Photos from the image-classification dataset "dataset" in the GitHub repository martinsaxa/jute-disease-dataset. Its 5 classes are: dieback, fresh, holed, mosaic, stem soft rot.

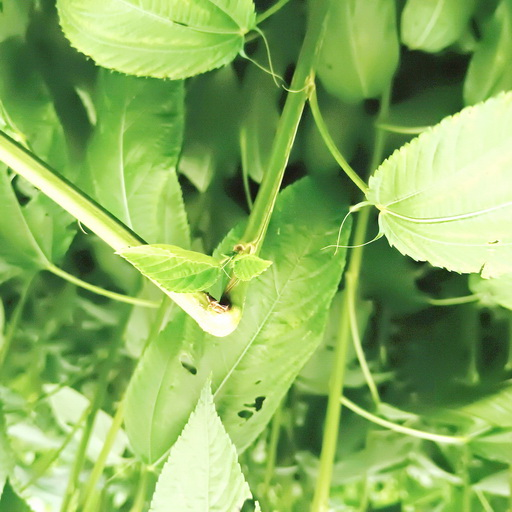
Label: stem soft rot

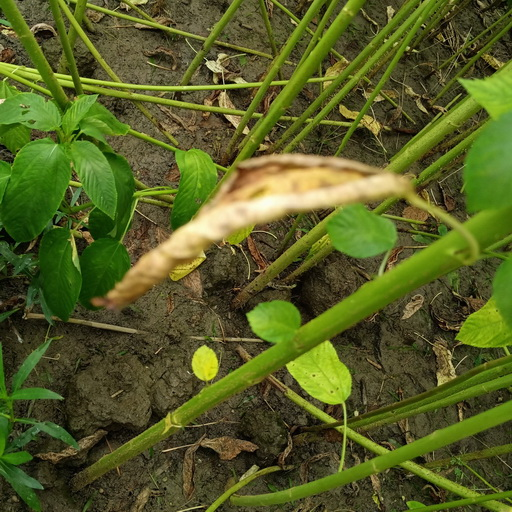
Label: dieback

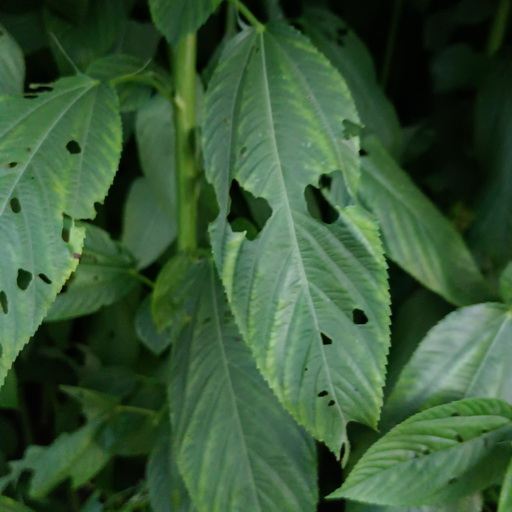
Label: holed

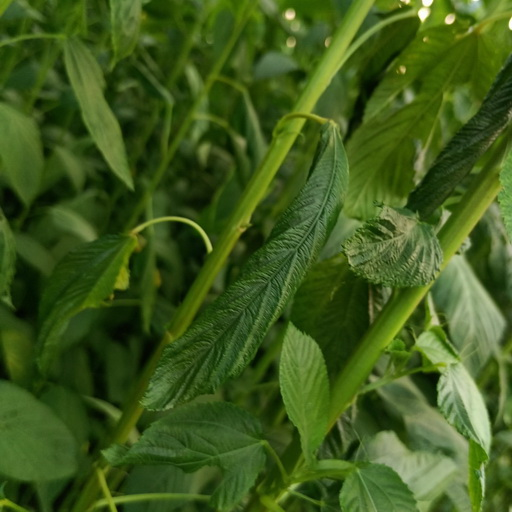
Label: stem soft rot

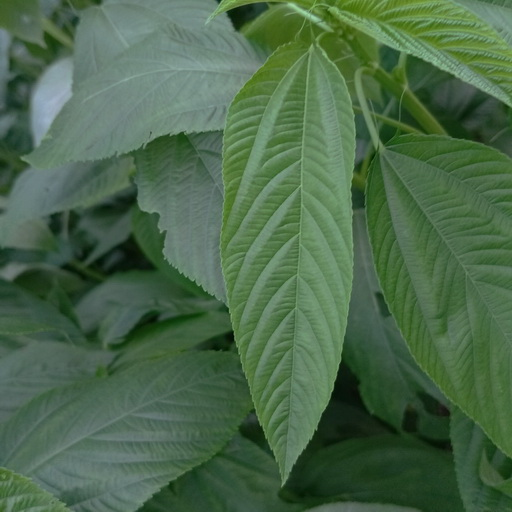
Label: fresh

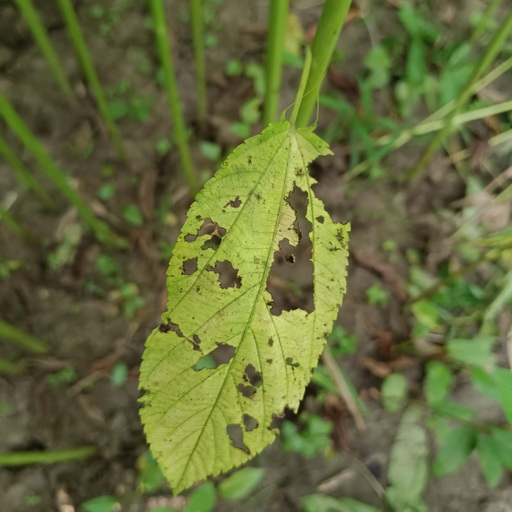
Label: mosaic
